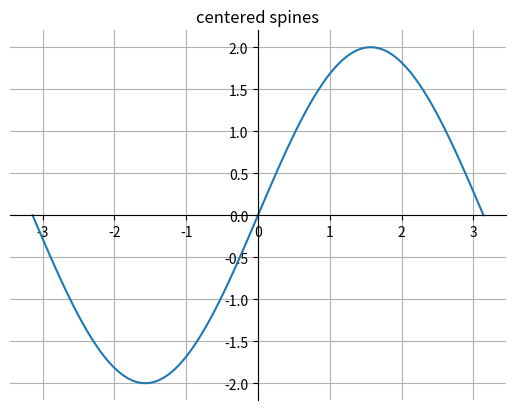

Write the Python code that produced this figure. (Note: this script raises an exception after producing the figure.)
# Implementation of matplotlib function
from matplotlib.axis import Axis
import numpy as np
import matplotlib.pyplot as plt

fig = plt.figure()
x = np.linspace(-np.pi, np.pi, 100)
y = 2 * np.sin(x)

ax = fig.add_subplot()
ax.set_title('centered spines')
ax.plot(x, y)

ax.spines['left'].set_position('center')
ax.spines['right'].set_color('none')
ax.spines['bottom'].set_position('center')
ax.spines['top'].set_color('none')

ax.xaxis.set_ticks_position('bottom')
ax.yaxis.set_ticks_position('left')

ax.grid()

print("Value return by get_smart_bounds() : [",
      ax.xaxis.get_smart_bounds(),
      ax.yaxis.get_smart_bounds(), "]")

fig.suptitle("""matplotlib.axis.Axis.get_smart_bounds() 
function Example\n""", fontweight="bold")

plt.show()
